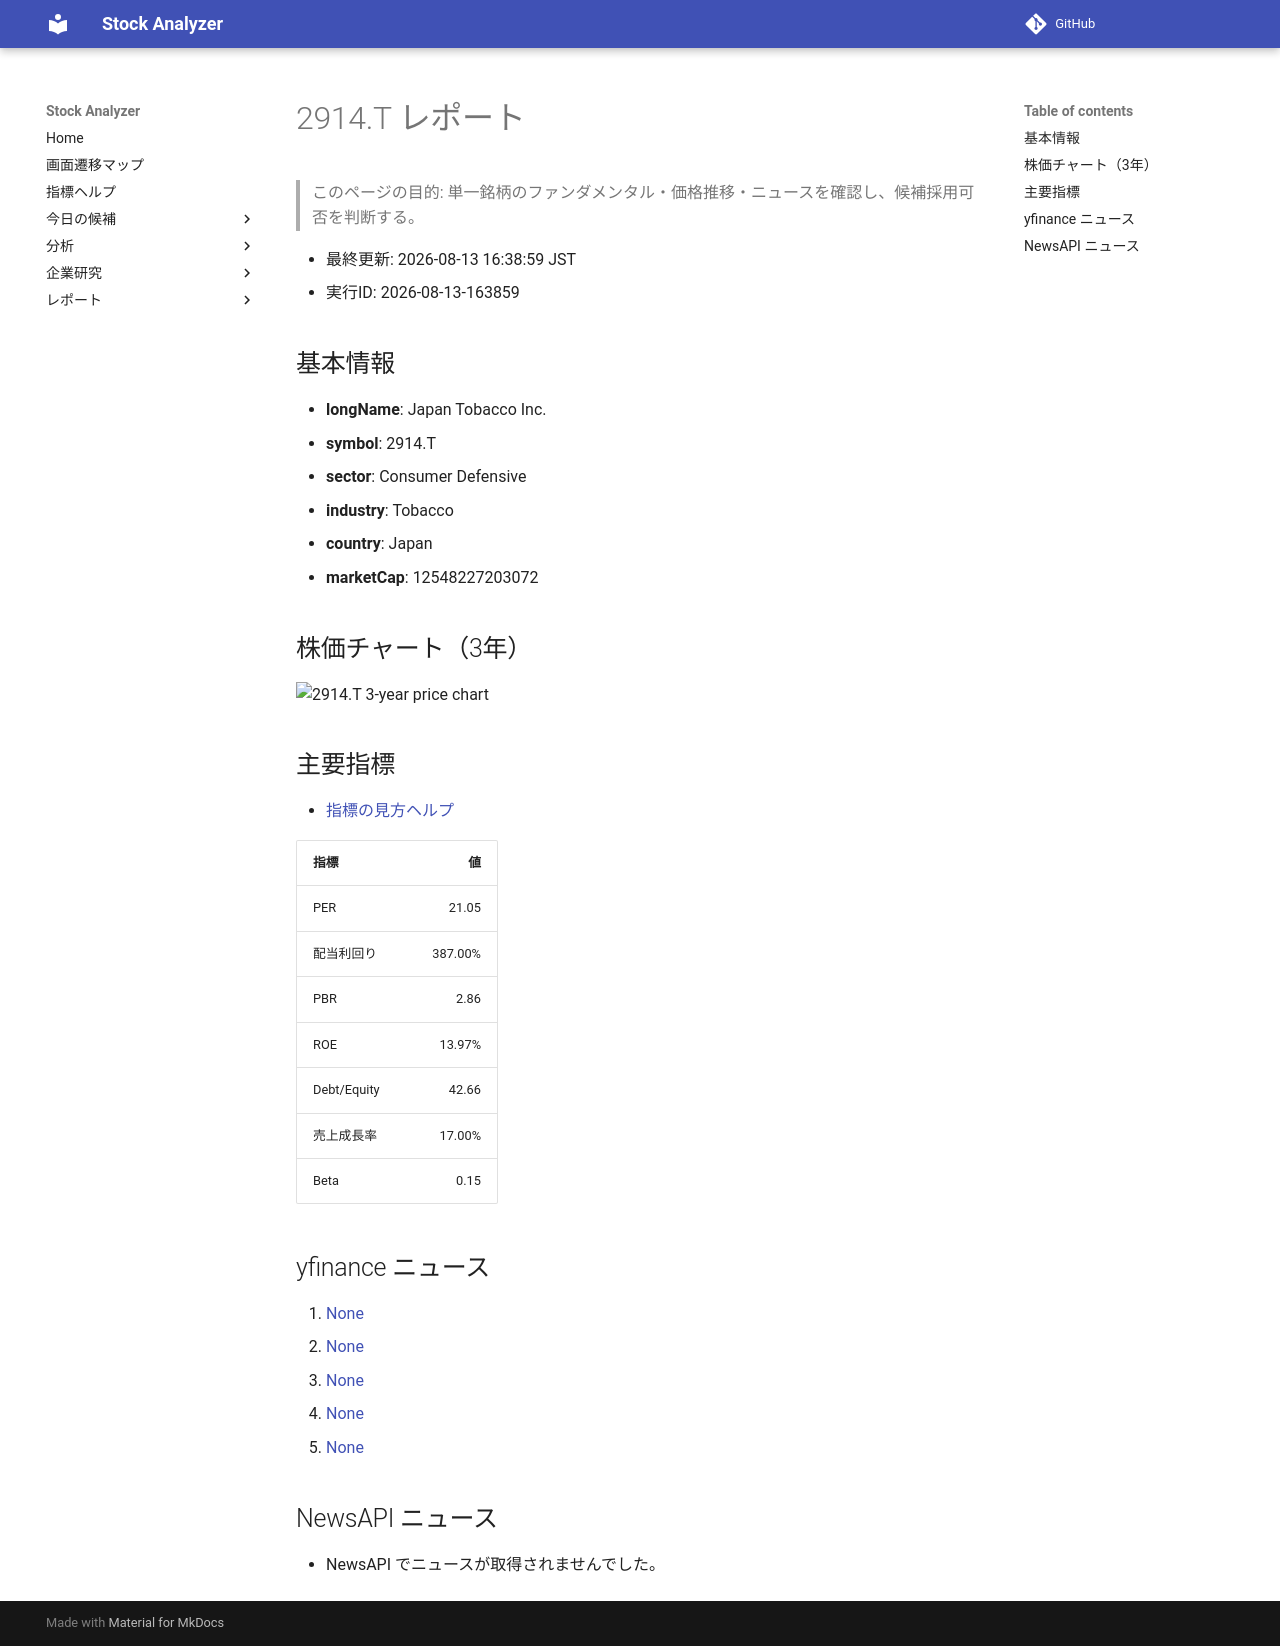

repository: Yumi-note/Making-APP · page: reports/2026-08-13/163859/2914_T/index.html · generator: mkdocs

# 2914.T レポート

> このページの目的: 単一銘柄のファンダメンタル・価格推移・ニュースを確認し、候補採用可否を判断する。

- 最終更新: 2026-08-13 16:38:59 JST
- 実行ID: 2026-08-13-163859

## 基本情報

- **longName**: Japan Tobacco Inc.
- **symbol**: 2914.T
- **sector**: Consumer Defensive
- **industry**: Tobacco
- **country**: Japan
- **marketCap**: 12548227203072

## 株価チャート（3年）

![2914.T 3-year price chart](2914_T_3y.png)

## 主要指標

- [指標の見方ヘルプ](../../../../indicators.md)

| 指標 | 値 |
|---|---:|
| PER | 21.05 |
| 配当利回り | 387.00% |
| PBR | 2.86 |
| ROE | 13.97% |
| Debt/Equity | 42.66 |
| 売上成長率 | 17.00% |
| Beta | 0.15 |

## yfinance ニュース

1. [None](None)
2. [None](None)
3. [None](None)
4. [None](None)
5. [None](None)

## NewsAPI ニュース

- NewsAPI でニュースが取得されませんでした。
